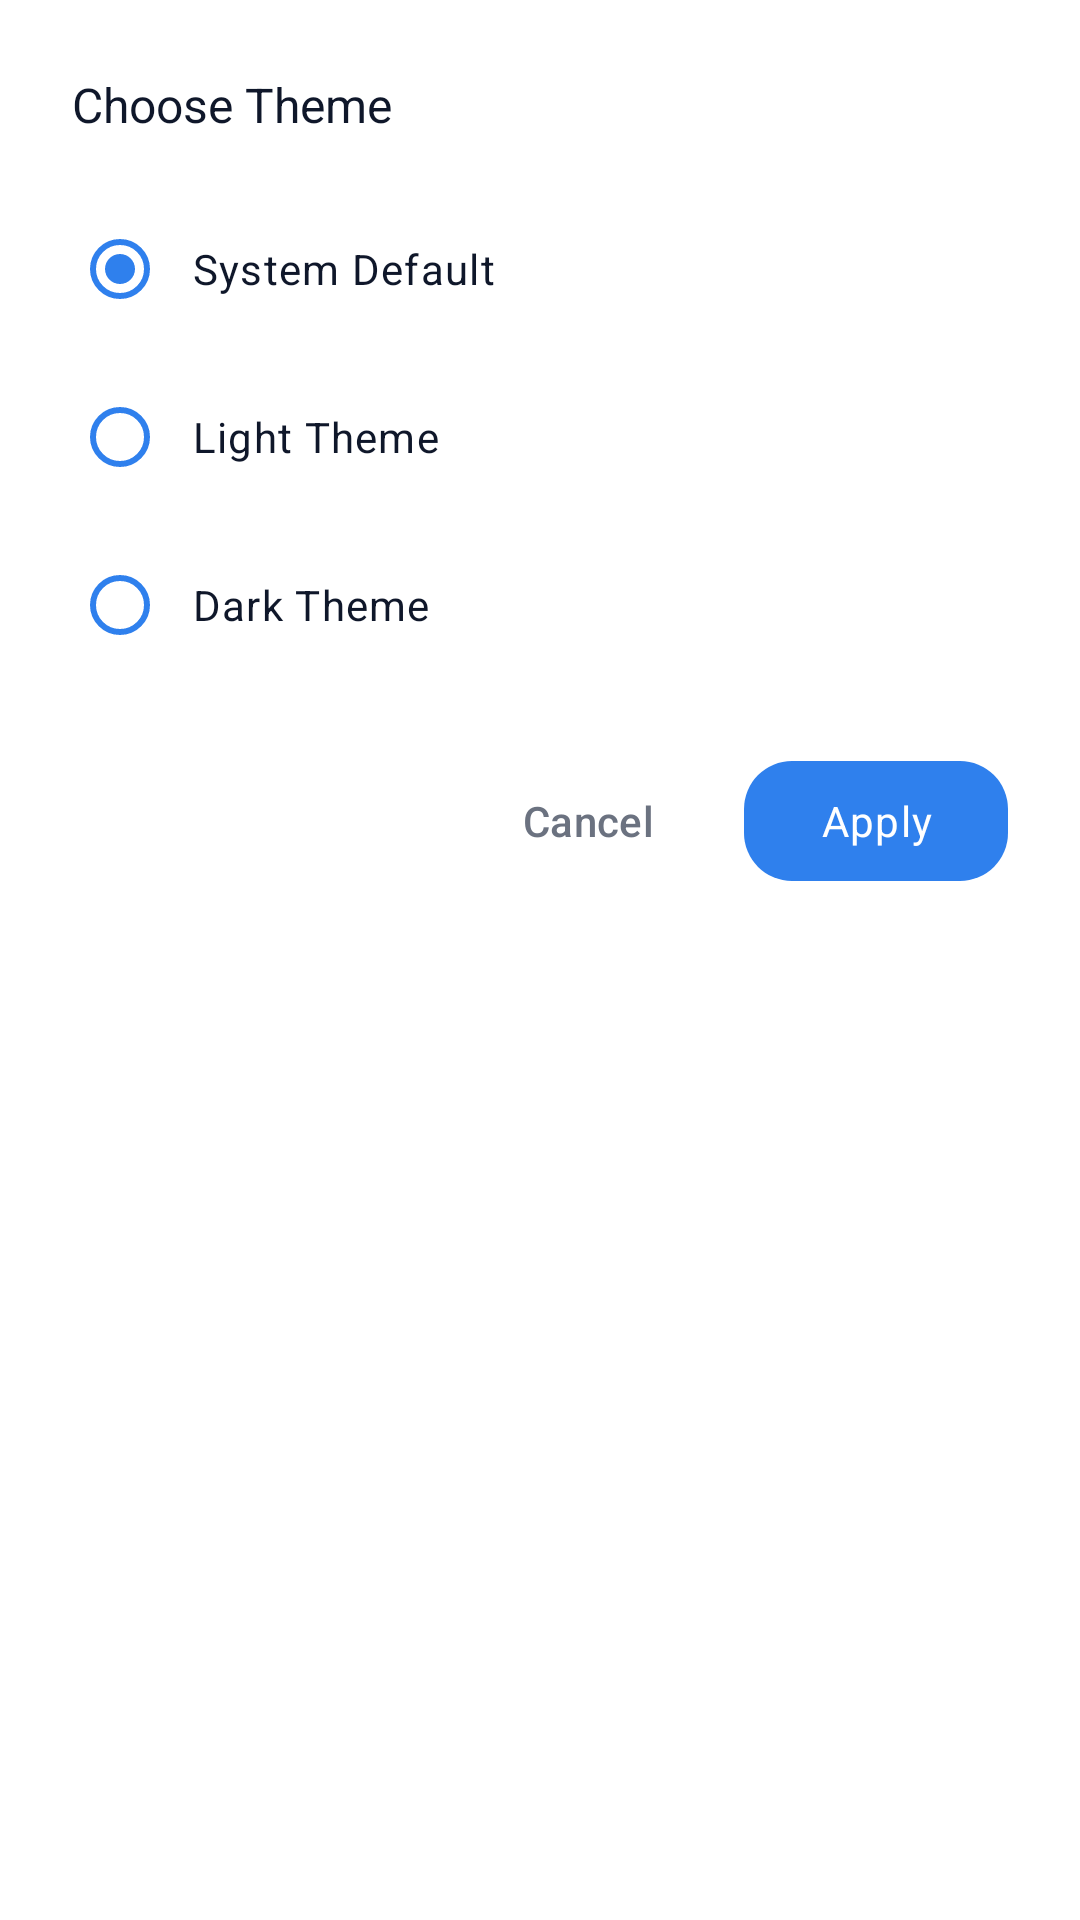

Reconstruct the res/layout file that produces this screen, plus the resources it refers to.
<!-- AndroidManifest.xml: application theme Theme.Brus -->
<!-- res/layout/dialog_theme_selector.xml -->
<?xml version="1.0" encoding="utf-8"?>

<LinearLayout xmlns:android="http://schemas.android.com/apk/res/android"
    xmlns:app="http://schemas.android.com/apk/res-auto"
    android:layout_width="match_parent"
    android:layout_height="wrap_content"
    android:background="@drawable/bg_dialog"
    android:orientation="vertical"
    android:padding="24dp">

    <TextView
        android:layout_width="match_parent"
        android:layout_height="wrap_content"
        android:layout_marginBottom="20dp"
        android:text="Choose Theme"
        android:textAppearance="@style/TextAppearance.Brus.Headline2"
        android:textColor="@color/text_primary_light" />

    <RadioGroup
        android:id="@+id/theme_radio_group"
        android:layout_width="match_parent"
        android:layout_height="wrap_content"
        android:layout_marginBottom="24dp">

        <RadioButton
            android:id="@+id/radio_system_default"
            android:layout_width="match_parent"
            android:layout_height="48dp"
            android:layout_marginBottom="8dp"
            android:checked="true"
            android:paddingStart="8dp"
            android:text="System Default"
            android:textAppearance="@style/TextAppearance.Brus.Body"
            android:textColor="@color/text_primary_light"
            app:buttonTint="@color/primary" />

        <RadioButton
            android:id="@+id/radio_light_theme"
            android:layout_width="match_parent"
            android:layout_height="48dp"
            android:layout_marginBottom="8dp"
            android:paddingStart="8dp"
            android:text="Light Theme"
            android:textAppearance="@style/TextAppearance.Brus.Body"
            android:textColor="@color/text_primary_light"
            app:buttonTint="@color/primary" />

        <RadioButton
            android:id="@+id/radio_dark_theme"
            android:layout_width="match_parent"
            android:layout_height="48dp"
            android:paddingStart="8dp"
            android:text="Dark Theme"
            android:textAppearance="@style/TextAppearance.Brus.Body"
            android:textColor="@color/text_primary_light"
            app:buttonTint="@color/primary" />

    </RadioGroup>

    <LinearLayout
        android:layout_width="match_parent"
        android:layout_height="wrap_content"
        android:gravity="end"
        android:orientation="horizontal">

        <com.google.android.material.button.MaterialButton
            android:id="@+id/cancel_button"
            style="@style/Widget.Material3.Button.TextButton"
            android:layout_width="wrap_content"
            android:layout_height="wrap_content"
            android:layout_marginEnd="8dp"
            android:text="Cancel"
            android:textColor="@color/text_secondary_light" />

        <com.google.android.material.button.MaterialButton
            android:id="@+id/apply_button"
            style="@style/Widget.Brus.Button"
            android:layout_width="wrap_content"
            android:layout_height="wrap_content"
            android:text="Apply" />

    </LinearLayout>

</LinearLayout>
<!-- resources referenced by this layout -->
<resources>
  <color name="primary">#2F80ED</color>
  <color name="text_primary_light">#0F172A</color>
  <color name="text_secondary_light">#6B7280</color>
  <!-- drawable bg_dialog (drawable) -->
  <?xml version="1.0" encoding="utf-8"?>
  
  <shape xmlns:android="http://schemas.android.com/apk/res/android"
      android:shape="rectangle">
      <solid android:color="@color/background_light" />
      <corners android:radius="16dp" />
  </shape>
  <style name="TextAppearance.Brus.Body" parent="TextAppearance.Material3.BodyLarge">
          <item name="android:textSize">14sp</item>
          <item name="android:textStyle">normal</item>
          <item name="android:lineSpacingMultiplier">1.3</item>
      </style>
  <style name="TextAppearance.Brus.Headline2" parent="TextAppearance.Material3.HeadlineMedium">
          <item name="android:textSize">16sp</item>
          <item name="android:textStyle">normal</item>
          <item name="android:lineSpacingMultiplier">1.3</item>
      </style>
  <style name="Widget.Brus.Button" parent="Widget.Material3.Button">
          <item name="shapeAppearance">@style/ShapeAppearance.Brus.MediumComponent</item>
          <item name="android:minHeight">48dp</item>
          <item name="android:textAppearance">@style/TextAppearance.Brus.Body</item>
      </style>
  <style name="Theme.Brus" parent="Base.Theme.Brus" />
  <color name="background_light">#FFFFFF</color>
  <style name="ShapeAppearance.Brus.MediumComponent" parent="ShapeAppearance.Material3.MediumComponent">
          <item name="cornerFamily">rounded</item>
          <item name="cornerSize">16dp</item>
      </style>
  <color name="primary_variant">#1E5BBF</color>
  <color name="secondary">#6B7280</color>
  <color name="secondary_variant">#4B5563</color>
  <color name="error">#EF4444</color>
  <color name="surface_light">#F8FAFF</color>
  <style name="TextAppearance.Brus.Headline1" parent="TextAppearance.Material3.HeadlineLarge">
          <item name="android:textSize">20sp</item>
          <item name="android:textStyle">normal</item>
          <item name="android:lineSpacingMultiplier">1.3</item>
      </style>
  <style name="TextAppearance.Brus.Caption" parent="TextAppearance.Material3.BodySmall">
          <item name="android:textSize">12sp</item>
          <item name="android:textStyle">normal</item>
          <item name="android:lineSpacingMultiplier">1.3</item>
      </style>
  <style name="ShapeAppearance.Brus.SmallComponent" parent="ShapeAppearance.Material3.SmallComponent">
          <item name="cornerFamily">rounded</item>
          <item name="cornerSize">12dp</item>
      </style>
  <style name="ShapeAppearance.Brus.LargeComponent" parent="ShapeAppearance.Material3.LargeComponent">
          <item name="cornerFamily">rounded</item>
          <item name="cornerSize">24dp</item>
      </style>
</resources>
